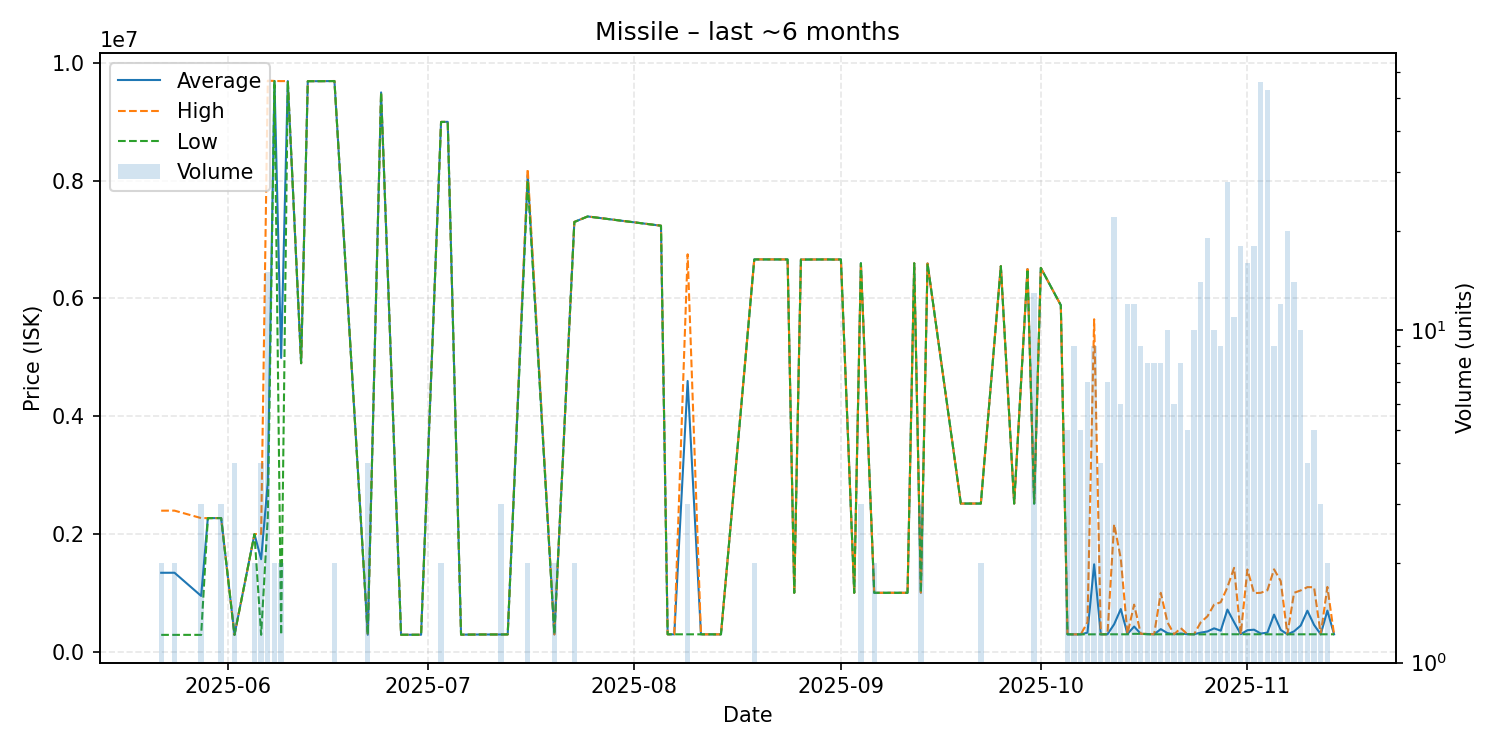

The data file committed next to this chart (first rows):
date, average, highest, lowest, order_count, volume
2025-05-22, 1340200, 2395000, 285400, 2, 2
2025-05-24, 1340700, 2396000, 285400, 2, 2
2025-05-28, 946733, 2269000, 285600, 2, 3
2025-05-29, 2269000, 2269000, 2269000, 1, 1
2025-05-30, 2269000, 2269000, 2269000, 1, 1
2025-05-31, 2269667, 2270000, 2269000, 2, 3
2025-06-02, 285800, 285800, 285800, 1, 4
2025-06-05, 1997000, 1998000, 1996000, 2, 2
2025-06-06, 1570525, 1999000, 286100, 4, 4
2025-06-07, 2880000, 9699000, 2288000, 9, 15
2025-06-08, 9694500, 9695000, 9694000, 2, 2
2025-06-09, 4989150, 9692000, 286300, 2, 2
2025-06-10, 9693000, 9693000, 9693000, 1, 1
2025-06-12, 4900000, 4900000, 4900000, 1, 1
2025-06-13, 9691000, 9691000, 9691000, 1, 1
2025-06-15, 9691000, 9691000, 9691000, 1, 1
2025-06-17, 9693500, 9694000, 9693000, 2, 2
2025-06-22, 287500, 287500, 287500, 2, 4
2025-06-24, 9500000, 9500000, 9500000, 1, 1
2025-06-27, 287500, 287500, 287500, 1, 1
2025-06-28, 287500, 287500, 287500, 1, 1
2025-06-30, 287500, 287500, 287500, 1, 1
2025-07-03, 8999000, 9000000, 8998000, 2, 2
2025-07-04, 9000000, 9000000, 9000000, 1, 1
2025-07-06, 289000, 289000, 289000, 1, 1
2025-07-09, 291900, 291900, 291900, 1, 1
2025-07-12, 292033, 292100, 292000, 2, 3
2025-07-13, 293500, 293500, 293500, 1, 1
2025-07-16, 8100000, 8200000, 8000000, 2, 2
2025-07-20, 293700, 293700, 293700, 1, 2
2025-07-23, 7299500, 7300000, 7299000, 2, 2
2025-07-25, 7393000, 7393000, 7393000, 1, 1
2025-08-05, 7236000, 7236000, 7236000, 1, 1
2025-08-06, 294900, 294900, 294900, 1, 1
2025-08-07, 294900, 294900, 294900, 1, 1
2025-08-09, 4598300, 6750000, 294900, 3, 3
2025-08-11, 294900, 294900, 294900, 1, 1
2025-08-14, 293900, 293900, 293900, 1, 1
2025-08-19, 6663500, 6664000, 6663000, 2, 2
2025-08-23, 6663000, 6663000, 6663000, 1, 1
2025-08-24, 6663000, 6663000, 6663000, 1, 1
2025-08-25, 1000000, 1000000, 1000000, 1, 1
2025-08-26, 6661000, 6661000, 6661000, 1, 1
2025-08-30, 6663000, 6663000, 6663000, 1, 1
2025-08-31, 6661000, 6661000, 6661000, 1, 1
2025-09-01, 6663000, 6663000, 6663000, 1, 1
2025-09-03, 1000000, 1000000, 1000000, 1, 1
2025-09-04, 6598667, 6600000, 6598000, 3, 3
2025-09-06, 1000000, 1000000, 1000000, 2, 2
2025-09-09, 1000000, 1000000, 1000000, 1, 1
2025-09-11, 1000000, 1000000, 1000000, 1, 1
2025-09-12, 6598000, 6598000, 6598000, 1, 1
2025-09-13, 1003000, 1003000, 1003000, 1, 3
2025-09-14, 6595000, 6595000, 6595000, 1, 1
2025-09-19, 2516000, 2516000, 2516000, 1, 1
2025-09-22, 2516500, 2517000, 2516000, 2, 2
2025-09-25, 6549000, 6549000, 6549000, 1, 1
2025-09-27, 2516000, 2516000, 2516000, 1, 1
2025-09-29, 6499000, 6499000, 6499000, 1, 1
2025-09-30, 2515923, 2516000, 2515000, 2, 13
... 43 more rows
